Photos from the image-classification dataset "dataset" in the GitHub repository Moriarty178/MMDBMS. Its 15 classes are: calculator, desk chair, desk lamp, file cabinet, laptop computer, letter tray, paper notebook, pen, printer, punchers, ring binder, scissors, stapler, tape dispenser, trash can.

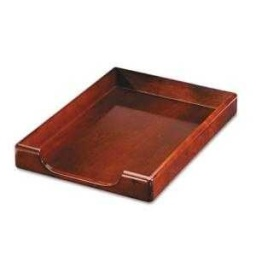
Label: letter tray

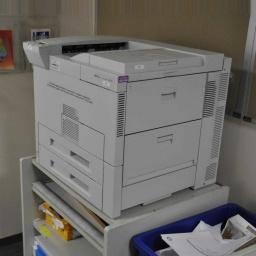
Label: printer

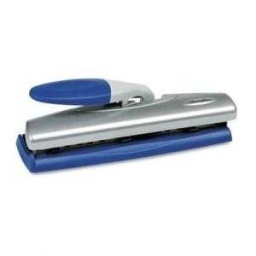
Label: punchers

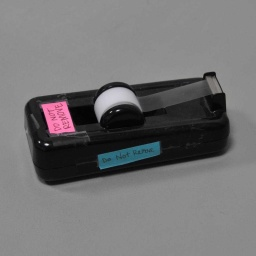
Label: tape dispenser

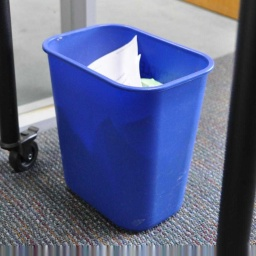
Label: trash can

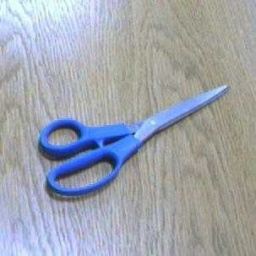
Label: scissors
